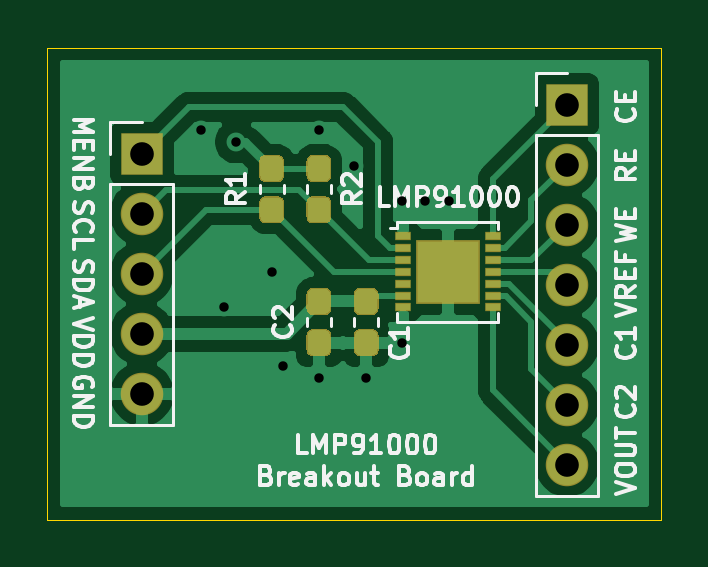
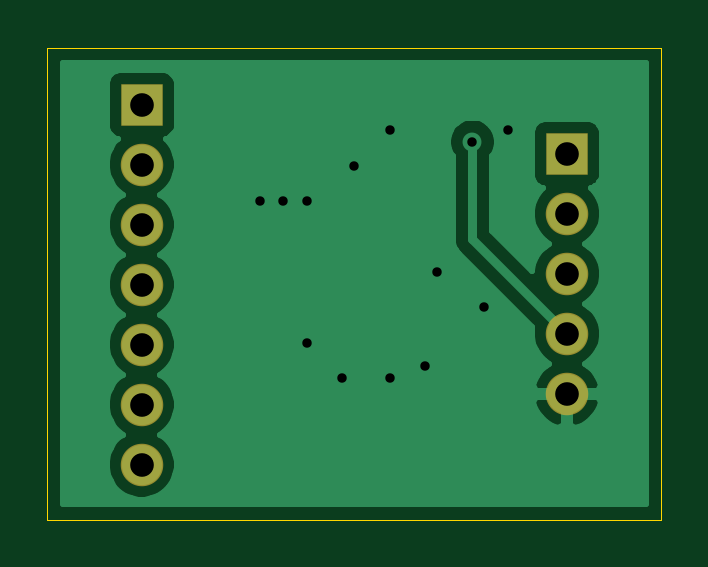
Circuit board: 10 layer files. Board 26.0 x 20.0 mm.
- bottom_copper: LMP91000_Breakout_Board-B_Cu.gbl (18840 bytes)
- bottom_mask: LMP91000_Breakout_Board-B_Mask.gbs (891 bytes)
- paste: LMP91000_Breakout_Board-B_Paste.gbp (510 bytes)
- bottom_silk: LMP91000_Breakout_Board-B_SilkS.gbo (511 bytes)
- outline: LMP91000_Breakout_Board-Edge_Cuts.gm1 (796 bytes)
- top_copper: LMP91000_Breakout_Board-F_Cu.gtl (31586 bytes)
- top_mask: LMP91000_Breakout_Board-F_Mask.gts (4036 bytes)
- paste: LMP91000_Breakout_Board-F_Paste.gtp (3730 bytes)
- top_silk: LMP91000_Breakout_Board-F_SilkS.gto (22414 bytes)
- drill: LMP91000_Breakout_Board-PTH.drl (405 bytes)

=== bottom_copper: LMP91000_Breakout_Board-B_Cu.gbl (18840 bytes, source omitted) ===
=== bottom_mask: LMP91000_Breakout_Board-B_Mask.gbs ===
G04 #@! TF.GenerationSoftware,KiCad,Pcbnew,(5.1.6)-1*
G04 #@! TF.CreationDate,2021-04-19T16:32:52+02:00*
G04 #@! TF.ProjectId,LMP91000_Breakout_Board,4c4d5039-3130-4303-905f-427265616b6f,rev?*
G04 #@! TF.SameCoordinates,Original*
G04 #@! TF.FileFunction,Soldermask,Bot*
G04 #@! TF.FilePolarity,Negative*
%FSLAX46Y46*%
G04 Gerber Fmt 4.6, Leading zero omitted, Abs format (unit mm)*
G04 Created by KiCad (PCBNEW (5.1.6)-1) date 2021-04-19 16:32:52*
%MOMM*%
%LPD*%
G01*
G04 APERTURE LIST*
%ADD10O,1.800000X1.800000*%
%ADD11R,1.800000X1.800000*%
G04 APERTURE END LIST*
D10*
X133000000Y-92160000D03*
X133000000Y-89620000D03*
X133000000Y-87080000D03*
X133000000Y-84540000D03*
D11*
X133000000Y-82000000D03*
D10*
X151000000Y-95160000D03*
X151000000Y-92620000D03*
X151000000Y-90080000D03*
X151000000Y-87540000D03*
X151000000Y-85000000D03*
X151000000Y-82460000D03*
D11*
X151000000Y-79920000D03*
M02*

=== paste: LMP91000_Breakout_Board-B_Paste.gbp ===
G04 #@! TF.GenerationSoftware,KiCad,Pcbnew,(5.1.6)-1*
G04 #@! TF.CreationDate,2021-04-19T16:32:52+02:00*
G04 #@! TF.ProjectId,LMP91000_Breakout_Board,4c4d5039-3130-4303-905f-427265616b6f,rev?*
G04 #@! TF.SameCoordinates,Original*
G04 #@! TF.FileFunction,Paste,Bot*
G04 #@! TF.FilePolarity,Positive*
%FSLAX46Y46*%
G04 Gerber Fmt 4.6, Leading zero omitted, Abs format (unit mm)*
G04 Created by KiCad (PCBNEW (5.1.6)-1) date 2021-04-19 16:32:52*
%MOMM*%
%LPD*%
G01*
G04 APERTURE LIST*
G04 APERTURE END LIST*
M02*

=== bottom_silk: LMP91000_Breakout_Board-B_SilkS.gbo ===
G04 #@! TF.GenerationSoftware,KiCad,Pcbnew,(5.1.6)-1*
G04 #@! TF.CreationDate,2021-04-19T16:32:52+02:00*
G04 #@! TF.ProjectId,LMP91000_Breakout_Board,4c4d5039-3130-4303-905f-427265616b6f,rev?*
G04 #@! TF.SameCoordinates,Original*
G04 #@! TF.FileFunction,Legend,Bot*
G04 #@! TF.FilePolarity,Positive*
%FSLAX46Y46*%
G04 Gerber Fmt 4.6, Leading zero omitted, Abs format (unit mm)*
G04 Created by KiCad (PCBNEW (5.1.6)-1) date 2021-04-19 16:32:52*
%MOMM*%
%LPD*%
G01*
G04 APERTURE LIST*
G04 APERTURE END LIST*
M02*

=== outline: LMP91000_Breakout_Board-Edge_Cuts.gm1 ===
G04 #@! TF.GenerationSoftware,KiCad,Pcbnew,(5.1.6)-1*
G04 #@! TF.CreationDate,2021-04-19T16:32:52+02:00*
G04 #@! TF.ProjectId,LMP91000_Breakout_Board,4c4d5039-3130-4303-905f-427265616b6f,rev?*
G04 #@! TF.SameCoordinates,Original*
G04 #@! TF.FileFunction,Profile,NP*
%FSLAX46Y46*%
G04 Gerber Fmt 4.6, Leading zero omitted, Abs format (unit mm)*
G04 Created by KiCad (PCBNEW (5.1.6)-1) date 2021-04-19 16:32:52*
%MOMM*%
%LPD*%
G01*
G04 APERTURE LIST*
G04 #@! TA.AperFunction,Profile*
%ADD10C,0.050000*%
G04 #@! TD*
G04 APERTURE END LIST*
D10*
X155000000Y-77500000D02*
X154000000Y-77500000D01*
X155000000Y-97500000D02*
X155000000Y-77500000D01*
X129000000Y-97500000D02*
X155000000Y-97500000D01*
X129000000Y-77500000D02*
X129000000Y-97500000D01*
X154000000Y-77500000D02*
X129000000Y-77500000D01*
M02*

=== top_copper: LMP91000_Breakout_Board-F_Cu.gtl (31586 bytes, source omitted) ===
=== top_mask: LMP91000_Breakout_Board-F_Mask.gts ===
G04 #@! TF.GenerationSoftware,KiCad,Pcbnew,(5.1.6)-1*
G04 #@! TF.CreationDate,2021-04-19T16:32:52+02:00*
G04 #@! TF.ProjectId,LMP91000_Breakout_Board,4c4d5039-3130-4303-905f-427265616b6f,rev?*
G04 #@! TF.SameCoordinates,Original*
G04 #@! TF.FileFunction,Soldermask,Top*
G04 #@! TF.FilePolarity,Negative*
%FSLAX46Y46*%
G04 Gerber Fmt 4.6, Leading zero omitted, Abs format (unit mm)*
G04 Created by KiCad (PCBNEW (5.1.6)-1) date 2021-04-19 16:32:52*
%MOMM*%
%LPD*%
G01*
G04 APERTURE LIST*
%ADD10R,2.700000X2.700000*%
%ADD11R,0.700000X0.350000*%
%ADD12O,1.800000X1.800000*%
%ADD13R,1.800000X1.800000*%
G04 APERTURE END LIST*
D10*
X145975000Y-87000000D03*
D11*
X144050000Y-85500000D03*
X144050000Y-86000000D03*
X144050000Y-86500000D03*
X144050000Y-87000000D03*
X144050000Y-87500000D03*
X144050000Y-88000000D03*
X144050000Y-88500000D03*
X147850000Y-88500000D03*
X147850000Y-88000000D03*
X147850000Y-87500000D03*
X147850000Y-87000000D03*
X147850000Y-86500000D03*
X147850000Y-86000000D03*
X147850000Y-85500000D03*
G36*
G01*
X140237500Y-83800000D02*
X140762500Y-83800000D01*
G75*
G02*
X141025000Y-84062500I0J-262500D01*
G01*
X141025000Y-84687500D01*
G75*
G02*
X140762500Y-84950000I-262500J0D01*
G01*
X140237500Y-84950000D01*
G75*
G02*
X139975000Y-84687500I0J262500D01*
G01*
X139975000Y-84062500D01*
G75*
G02*
X140237500Y-83800000I262500J0D01*
G01*
G37*
G36*
G01*
X140237500Y-82050000D02*
X140762500Y-82050000D01*
G75*
G02*
X141025000Y-82312500I0J-262500D01*
G01*
X141025000Y-82937500D01*
G75*
G02*
X140762500Y-83200000I-262500J0D01*
G01*
X140237500Y-83200000D01*
G75*
G02*
X139975000Y-82937500I0J262500D01*
G01*
X139975000Y-82312500D01*
G75*
G02*
X140237500Y-82050000I262500J0D01*
G01*
G37*
G36*
G01*
X138237500Y-83800000D02*
X138762500Y-83800000D01*
G75*
G02*
X139025000Y-84062500I0J-262500D01*
G01*
X139025000Y-84687500D01*
G75*
G02*
X138762500Y-84950000I-262500J0D01*
G01*
X138237500Y-84950000D01*
G75*
G02*
X137975000Y-84687500I0J262500D01*
G01*
X137975000Y-84062500D01*
G75*
G02*
X138237500Y-83800000I262500J0D01*
G01*
G37*
G36*
G01*
X138237500Y-82050000D02*
X138762500Y-82050000D01*
G75*
G02*
X139025000Y-82312500I0J-262500D01*
G01*
X139025000Y-82937500D01*
G75*
G02*
X138762500Y-83200000I-262500J0D01*
G01*
X138237500Y-83200000D01*
G75*
G02*
X137975000Y-82937500I0J262500D01*
G01*
X137975000Y-82312500D01*
G75*
G02*
X138237500Y-82050000I262500J0D01*
G01*
G37*
D12*
X133000000Y-92160000D03*
X133000000Y-89620000D03*
X133000000Y-87080000D03*
X133000000Y-84540000D03*
D13*
X133000000Y-82000000D03*
D12*
X151000000Y-95160000D03*
X151000000Y-92620000D03*
X151000000Y-90080000D03*
X151000000Y-87540000D03*
X151000000Y-85000000D03*
X151000000Y-82460000D03*
D13*
X151000000Y-79920000D03*
G36*
G01*
X140237500Y-89425000D02*
X140762500Y-89425000D01*
G75*
G02*
X141025000Y-89687500I0J-262500D01*
G01*
X141025000Y-90312500D01*
G75*
G02*
X140762500Y-90575000I-262500J0D01*
G01*
X140237500Y-90575000D01*
G75*
G02*
X139975000Y-90312500I0J262500D01*
G01*
X139975000Y-89687500D01*
G75*
G02*
X140237500Y-89425000I262500J0D01*
G01*
G37*
G36*
G01*
X140237500Y-87675000D02*
X140762500Y-87675000D01*
G75*
G02*
X141025000Y-87937500I0J-262500D01*
G01*
X141025000Y-88562500D01*
G75*
G02*
X140762500Y-88825000I-262500J0D01*
G01*
X140237500Y-88825000D01*
G75*
G02*
X139975000Y-88562500I0J262500D01*
G01*
X139975000Y-87937500D01*
G75*
G02*
X140237500Y-87675000I262500J0D01*
G01*
G37*
G36*
G01*
X142237500Y-89425000D02*
X142762500Y-89425000D01*
G75*
G02*
X143025000Y-89687500I0J-262500D01*
G01*
X143025000Y-90312500D01*
G75*
G02*
X142762500Y-90575000I-262500J0D01*
G01*
X142237500Y-90575000D01*
G75*
G02*
X141975000Y-90312500I0J262500D01*
G01*
X141975000Y-89687500D01*
G75*
G02*
X142237500Y-89425000I262500J0D01*
G01*
G37*
G36*
G01*
X142237500Y-87675000D02*
X142762500Y-87675000D01*
G75*
G02*
X143025000Y-87937500I0J-262500D01*
G01*
X143025000Y-88562500D01*
G75*
G02*
X142762500Y-88825000I-262500J0D01*
G01*
X142237500Y-88825000D01*
G75*
G02*
X141975000Y-88562500I0J262500D01*
G01*
X141975000Y-87937500D01*
G75*
G02*
X142237500Y-87675000I262500J0D01*
G01*
G37*
M02*

=== paste: LMP91000_Breakout_Board-F_Paste.gtp ===
G04 #@! TF.GenerationSoftware,KiCad,Pcbnew,(5.1.6)-1*
G04 #@! TF.CreationDate,2021-04-19T16:32:52+02:00*
G04 #@! TF.ProjectId,LMP91000_Breakout_Board,4c4d5039-3130-4303-905f-427265616b6f,rev?*
G04 #@! TF.SameCoordinates,Original*
G04 #@! TF.FileFunction,Paste,Top*
G04 #@! TF.FilePolarity,Positive*
%FSLAX46Y46*%
G04 Gerber Fmt 4.6, Leading zero omitted, Abs format (unit mm)*
G04 Created by KiCad (PCBNEW (5.1.6)-1) date 2021-04-19 16:32:52*
%MOMM*%
%LPD*%
G01*
G04 APERTURE LIST*
%ADD10R,1.050000X1.050000*%
%ADD11R,0.600000X0.250000*%
G04 APERTURE END LIST*
D10*
X145300000Y-87650000D03*
X146600000Y-87650000D03*
X146600000Y-86350000D03*
X145300000Y-86350000D03*
D11*
X144050000Y-85500000D03*
X144050000Y-86000000D03*
X144050000Y-86500000D03*
X144050000Y-87000000D03*
X144050000Y-87500000D03*
X144050000Y-88000000D03*
X144050000Y-88500000D03*
X147850000Y-88500000D03*
X147850000Y-88000000D03*
X147850000Y-87500000D03*
X147850000Y-87000000D03*
X147850000Y-86500000D03*
X147850000Y-86000000D03*
X147850000Y-85500000D03*
G36*
G01*
X140262500Y-83850000D02*
X140737500Y-83850000D01*
G75*
G02*
X140975000Y-84087500I0J-237500D01*
G01*
X140975000Y-84662500D01*
G75*
G02*
X140737500Y-84900000I-237500J0D01*
G01*
X140262500Y-84900000D01*
G75*
G02*
X140025000Y-84662500I0J237500D01*
G01*
X140025000Y-84087500D01*
G75*
G02*
X140262500Y-83850000I237500J0D01*
G01*
G37*
G36*
G01*
X140262500Y-82100000D02*
X140737500Y-82100000D01*
G75*
G02*
X140975000Y-82337500I0J-237500D01*
G01*
X140975000Y-82912500D01*
G75*
G02*
X140737500Y-83150000I-237500J0D01*
G01*
X140262500Y-83150000D01*
G75*
G02*
X140025000Y-82912500I0J237500D01*
G01*
X140025000Y-82337500D01*
G75*
G02*
X140262500Y-82100000I237500J0D01*
G01*
G37*
G36*
G01*
X138262500Y-83850000D02*
X138737500Y-83850000D01*
G75*
G02*
X138975000Y-84087500I0J-237500D01*
G01*
X138975000Y-84662500D01*
G75*
G02*
X138737500Y-84900000I-237500J0D01*
G01*
X138262500Y-84900000D01*
G75*
G02*
X138025000Y-84662500I0J237500D01*
G01*
X138025000Y-84087500D01*
G75*
G02*
X138262500Y-83850000I237500J0D01*
G01*
G37*
G36*
G01*
X138262500Y-82100000D02*
X138737500Y-82100000D01*
G75*
G02*
X138975000Y-82337500I0J-237500D01*
G01*
X138975000Y-82912500D01*
G75*
G02*
X138737500Y-83150000I-237500J0D01*
G01*
X138262500Y-83150000D01*
G75*
G02*
X138025000Y-82912500I0J237500D01*
G01*
X138025000Y-82337500D01*
G75*
G02*
X138262500Y-82100000I237500J0D01*
G01*
G37*
G36*
G01*
X140262500Y-89475000D02*
X140737500Y-89475000D01*
G75*
G02*
X140975000Y-89712500I0J-237500D01*
G01*
X140975000Y-90287500D01*
G75*
G02*
X140737500Y-90525000I-237500J0D01*
G01*
X140262500Y-90525000D01*
G75*
G02*
X140025000Y-90287500I0J237500D01*
G01*
X140025000Y-89712500D01*
G75*
G02*
X140262500Y-89475000I237500J0D01*
G01*
G37*
G36*
G01*
X140262500Y-87725000D02*
X140737500Y-87725000D01*
G75*
G02*
X140975000Y-87962500I0J-237500D01*
G01*
X140975000Y-88537500D01*
G75*
G02*
X140737500Y-88775000I-237500J0D01*
G01*
X140262500Y-88775000D01*
G75*
G02*
X140025000Y-88537500I0J237500D01*
G01*
X140025000Y-87962500D01*
G75*
G02*
X140262500Y-87725000I237500J0D01*
G01*
G37*
G36*
G01*
X142262500Y-89475000D02*
X142737500Y-89475000D01*
G75*
G02*
X142975000Y-89712500I0J-237500D01*
G01*
X142975000Y-90287500D01*
G75*
G02*
X142737500Y-90525000I-237500J0D01*
G01*
X142262500Y-90525000D01*
G75*
G02*
X142025000Y-90287500I0J237500D01*
G01*
X142025000Y-89712500D01*
G75*
G02*
X142262500Y-89475000I237500J0D01*
G01*
G37*
G36*
G01*
X142262500Y-87725000D02*
X142737500Y-87725000D01*
G75*
G02*
X142975000Y-87962500I0J-237500D01*
G01*
X142975000Y-88537500D01*
G75*
G02*
X142737500Y-88775000I-237500J0D01*
G01*
X142262500Y-88775000D01*
G75*
G02*
X142025000Y-88537500I0J237500D01*
G01*
X142025000Y-87962500D01*
G75*
G02*
X142262500Y-87725000I237500J0D01*
G01*
G37*
M02*

=== top_silk: LMP91000_Breakout_Board-F_SilkS.gto (22414 bytes, source omitted) ===
=== drill: LMP91000_Breakout_Board-PTH.drl ===
M48
INCH,TZ
T1C0.0157
T2C0.0394
%
G90
G05
T1
X53346Y-31890
X53740Y-34843
X53937Y-32087
X54528Y-34252
X54724Y-35827
X55315Y-31890
X55315Y-36024
X55906Y-32480
X56102Y-36024
X56693Y-33071
X56693Y-35433
X57087Y-33071
X57480Y-33071
T2
X52362Y-32283
X52362Y-33283
X52362Y-34283
X52362Y-35283
X52362Y-36283
X59449Y-31465
X59449Y-32465
X59449Y-33465
X59449Y-34465
X59449Y-35465
X59449Y-36465
X59449Y-37465
T0
M30

